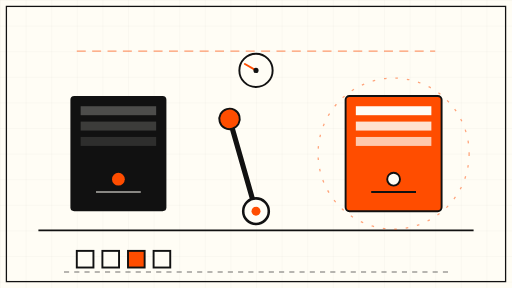
t = 0.00 s
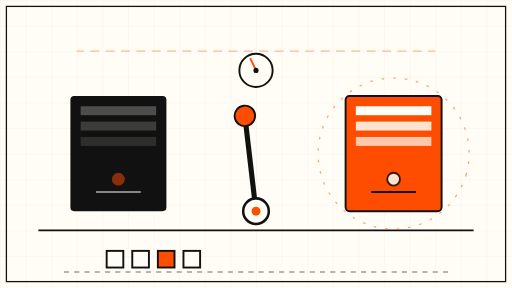
t = 1.75 s
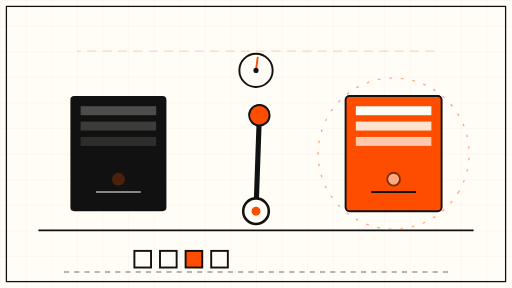
t = 3.38 s
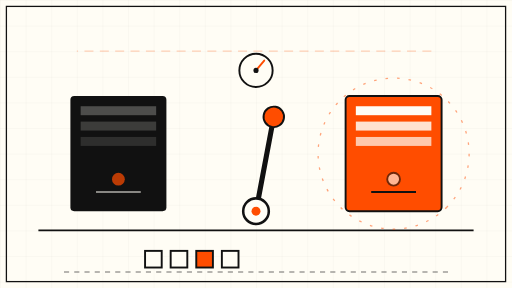
t = 5.00 s
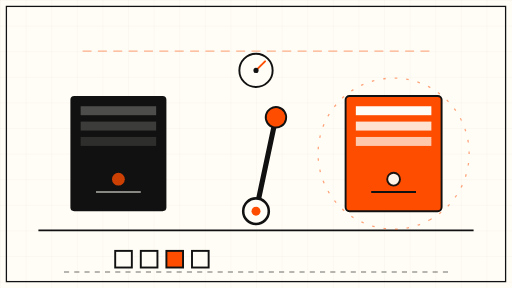
t = 6.75 s
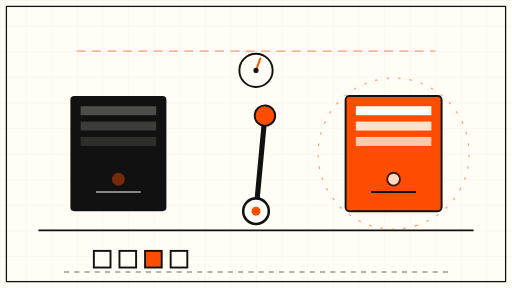
t = 8.00 s

The animated SVG that drew these frames (rendered in a browser with its animation timeline set to each time). Animation: 8 SMIL elements (animate=4,animateTransform=4); frames cover the first 8.00 s, repeats indefinitely.

<svg xmlns="http://www.w3.org/2000/svg" viewBox="0 0 800 450" width="800" height="450" role="img" aria-label="Animated schematic: a switch lever flips from a dark failed model cell to a lit backup cell while queued requests slide along a track">
  <defs>
    <pattern id="grid" width="40" height="40" patternUnits="userSpaceOnUse">
      <path d="M 40 0 L 0 0 0 40" fill="none" stroke="#111111" stroke-opacity="0.07" stroke-width="1"/>
    </pattern>
  </defs>

  <!-- paper -->
  <rect x="0" y="0" width="800" height="450" fill="#FFFDF5"/>
  <rect x="0" y="0" width="800" height="450" fill="url(#grid)"/>
  <rect x="10" y="10" width="780" height="430" fill="none" stroke="#111111" stroke-width="2"/>

  <!-- floor -->
  <line x1="60" y1="360" x2="740" y2="360" stroke="#111111" stroke-width="3"/>

  <!-- data flow dashes above the cells, drifting slowly -->
  <line x1="120" y1="80" x2="680" y2="80" stroke="#FF4D00" stroke-width="2" stroke-dasharray="14 10" opacity="0.55">
    <animate attributeName="stroke-dashoffset" values="0;-96" dur="8s" repeatCount="indefinite"/>
    <animate attributeName="opacity" values="0.55;0.15;0.55" dur="8s" repeatCount="indefinite"/>
  </line>

  <!-- left cell: the failed model, dark and unlit -->
  <g>
    <rect x="110" y="150" width="150" height="180" rx="6" fill="#111111"/>
    <rect x="126" y="166" width="118" height="14" fill="#FFFDF5" opacity="0.25"/>
    <rect x="126" y="190" width="118" height="14" fill="#FFFDF5" opacity="0.18"/>
    <rect x="126" y="214" width="118" height="14" fill="#FFFDF5" opacity="0.12"/>
    <circle cx="185" cy="280" r="10" fill="#FF4D00">
      <animate attributeName="opacity" values="1;0.15;1" dur="6s" repeatCount="indefinite"/>
    </circle>
    <line x1="150" y1="300" x2="220" y2="300" stroke="#FFFDF5" stroke-width="3" opacity="0.5"/>
  </g>

  <!-- centre: the switch lever, flipping slowly between the two cells -->
  <g>
    <animateTransform attributeName="transform" type="rotate" values="-16 400 330; 16 400 330; -16 400 330" dur="12s" repeatCount="indefinite"/>
    <line x1="400" y1="330" x2="400" y2="190" stroke="#111111" stroke-width="8" stroke-linecap="round"/>
    <circle cx="400" cy="180" r="16" fill="#FF4D00" stroke="#111111" stroke-width="3"/>
  </g>
  <circle cx="400" cy="330" r="20" fill="#FFFDF5" stroke="#111111" stroke-width="4"/>
  <circle cx="400" cy="330" r="7" fill="#FF4D00"/>

  <!-- right cell: the backup model, lit -->
  <g>
    <rect x="540" y="150" width="150" height="180" rx="6" fill="#FF4D00" stroke="#111111" stroke-width="3"/>
    <rect x="556" y="166" width="118" height="14" fill="#FFFDF5"/>
    <rect x="556" y="190" width="118" height="14" fill="#FFFDF5" opacity="0.85"/>
    <rect x="556" y="214" width="118" height="14" fill="#FFFDF5" opacity="0.7"/>
    <circle cx="615" cy="280" r="10" fill="#FFFDF5" stroke="#111111" stroke-width="3">
      <animate attributeName="opacity" values="1;0.4;1" dur="6s" begin="1s" repeatCount="indefinite"/>
    </circle>
    <line x1="580" y1="300" x2="650" y2="300" stroke="#111111" stroke-width="3"/>
  </g>

  <!-- slow status dial above the lever -->
  <g>
    <circle cx="400" cy="110" r="26" fill="#FFFDF5" stroke="#111111" stroke-width="3"/>
    <line x1="400" y1="110" x2="400" y2="90" stroke="#FF4D00" stroke-width="3" stroke-linecap="round">
      <animateTransform attributeName="transform" type="rotate" values="-60 400 110; 60 400 110; -60 400 110" dur="12s" repeatCount="indefinite"/>
    </line>
    <circle cx="400" cy="110" r="4" fill="#111111"/>
  </g>

  <!-- queue blocks sliding along the track toward the backup cell -->
  <g>
    <animateTransform attributeName="transform" type="translate" values="0 0; 120 0; 0 0" dur="9s" repeatCount="indefinite"/>
    <rect x="120" y="392" width="26" height="26" fill="#FFFDF5" stroke="#111111" stroke-width="3"/>
    <rect x="160" y="392" width="26" height="26" fill="#FFFDF5" stroke="#111111" stroke-width="3"/>
    <rect x="200" y="392" width="26" height="26" fill="#FF4D00" stroke="#111111" stroke-width="3"/>
    <rect x="240" y="392" width="26" height="26" fill="#FFFDF5" stroke="#111111" stroke-width="3"/>
  </g>
  <line x1="100" y1="425" x2="700" y2="425" stroke="#111111" stroke-width="2" stroke-dasharray="8 8" opacity="0.4"/>

  <!-- slow rotating ring around the backup cell -->
  <circle cx="615" cy="240" r="118" fill="none" stroke="#FF4D00" stroke-width="2" stroke-dasharray="4 14" opacity="0.5">
    <animateTransform attributeName="transform" type="rotate" values="0 615 240; 360 615 240" dur="40s" repeatCount="indefinite"/>
  </circle>
</svg>
